Run: headless pygame with SDL's dummy video driver; simulated clock (each Clock.tick advances the game by its frame time, no real sleeping); random seed 0; keys injected as events and as key.get_pressed() state; no mouse input.
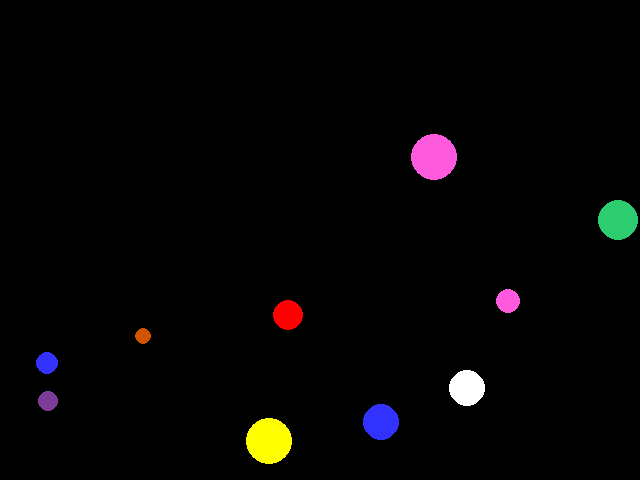
Frame 1 of 4 · flips 1–60 · no input
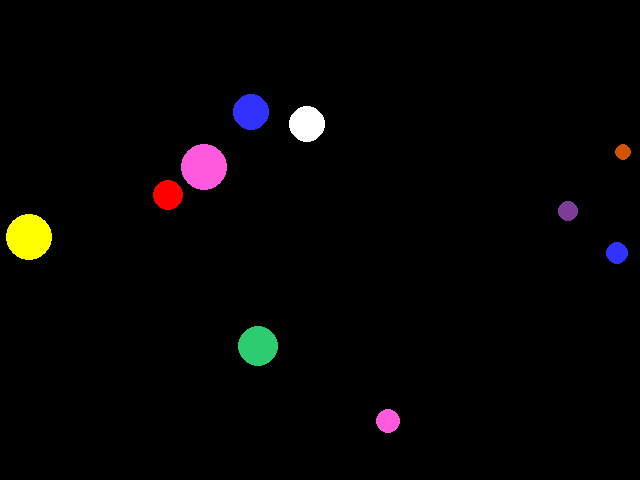
Frame 2 of 4 · flips 61–180 · tapped SPACE, RETURN · held RIGHT (→), D
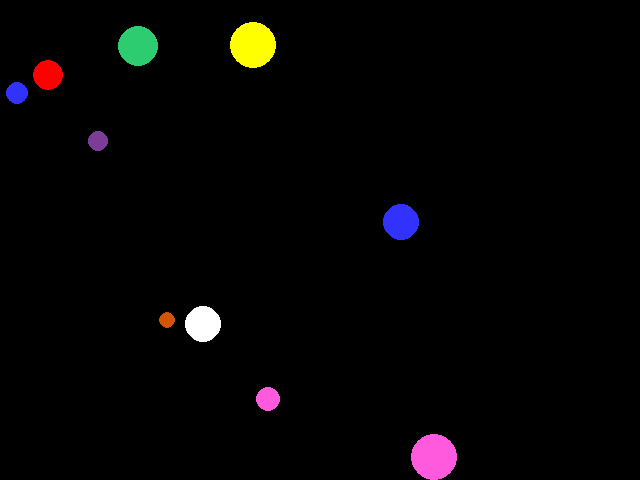
Frame 3 of 4 · flips 181–300 · held DOWN (↓), S
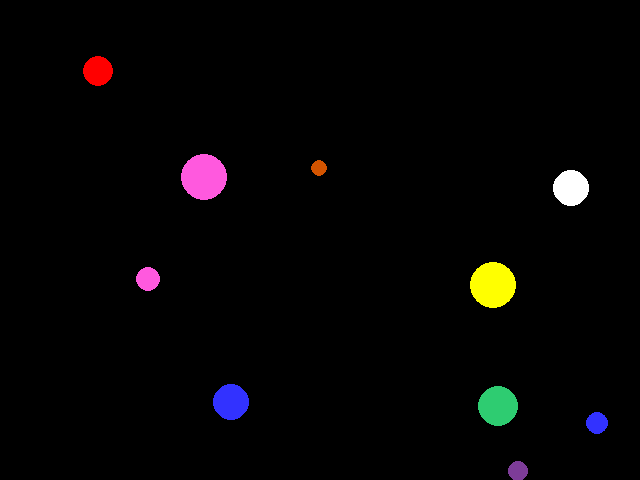
Frame 4 of 4 · flips 301–420 · held LEFT (←), A, UP (↑), W

The pygame program that drew these frames:

### SRC - Nearly there, just need to fix the direction and add colour attribute.

import pygame
import random

# -- Global Constants

# -- Colours
BLACK = (0,0,0)
WHITE = (255,255,255)
BLUE = (50,50,255)
YELLOW = (255,255,0)
RED = (255,0,0)
GREEN = (46,204,113)
ORANGE = (211,84,0)
PURPLE = (125,60,152)
AQUA = (22,160,133)
PINK = (255,89,222)
COLOUR = [WHITE,BLUE,YELLOW,RED,GREEN,ORANGE,PURPLE,AQUA,PINK]

# -- Initialise PyGame
pygame.init()

# -- Manages how fast screen refreshes

clock = pygame.time.Clock()


# -- Blank Screen
size = (640,480)
screen = pygame.display.set_mode(size)

# -- Title of new window/screen
pygame.display.set_caption("Bouncing Ball")


# -- My Classes

class Ball():
    def __init__(self, x, y, speed,num, x_direction, y_direction,colour):
        self.x = x
        self.y = y
        self.speed = speed
        self.num = num
        self.x_direction = x_direction
        self.y_direction = y_direction
        self.colour = colour

    def move(self):
        ### SRC - The problem here is that you only have one direction attribute...
        ### The ball can be moving +ve in x but -ve in y
        
        if self.x >= -1+rad[self.num] and self.x<= 641-rad[self.num]:
            
            self.x = self.x + (self.x_direction*self.speed)               
        else:
            self.x_direction = self.x_direction * -1
            self.x = self.x + (self.x_direction*self.speed)
            
        if self.y >= -1+rad[self.num] and self.y<= 481-rad[self.num]:
            
            self.y = self.y + (self.y_direction*self.speed)
        else:
            self.y_direction = self.y_direction * -1
            self.y = self.y + (self.y_direction*self.speed)

        
            
    def draw(self):
        pygame.draw.circle(screen, self.colour, (self.x, self.y), rad[self.num], 0)
        
    
direction = [-1,1]            
balls = []
rad = []
for ball in range(0,10):
    rad.append(random.randint(8,24))
    balls.append(Ball(random.randint(rad[ball], 640-rad[ball]), random.randint(rad[ball], 480-rad[ball]), random.randint(1,5), ball, random.choice(direction),random.choice(direction),random.choice(COLOUR)))
#next ball

game_over = False

### -- Game Loop
while not game_over:
    # -- User input and controls
    for event in pygame.event.get():
        if event.type == pygame.QUIT:
            game_over = True
        #End If
    #Next event
                 
    # -- Game logic goes after this comment
    for ball in balls:
        ball.move()
    
    # -- Screen background is BLACK
    screen.fill (BLACK)

    # -- Draw here
    for ball in balls:
        ball.draw()
    # Make the mouse pointer appear in the middle of the square...
    


    # -- flip display to reveal new position of objects
    pygame.display.flip()

    # - The clock ticks over
    clock.tick(60)

#End While - End of game loop

pygame.quit()
